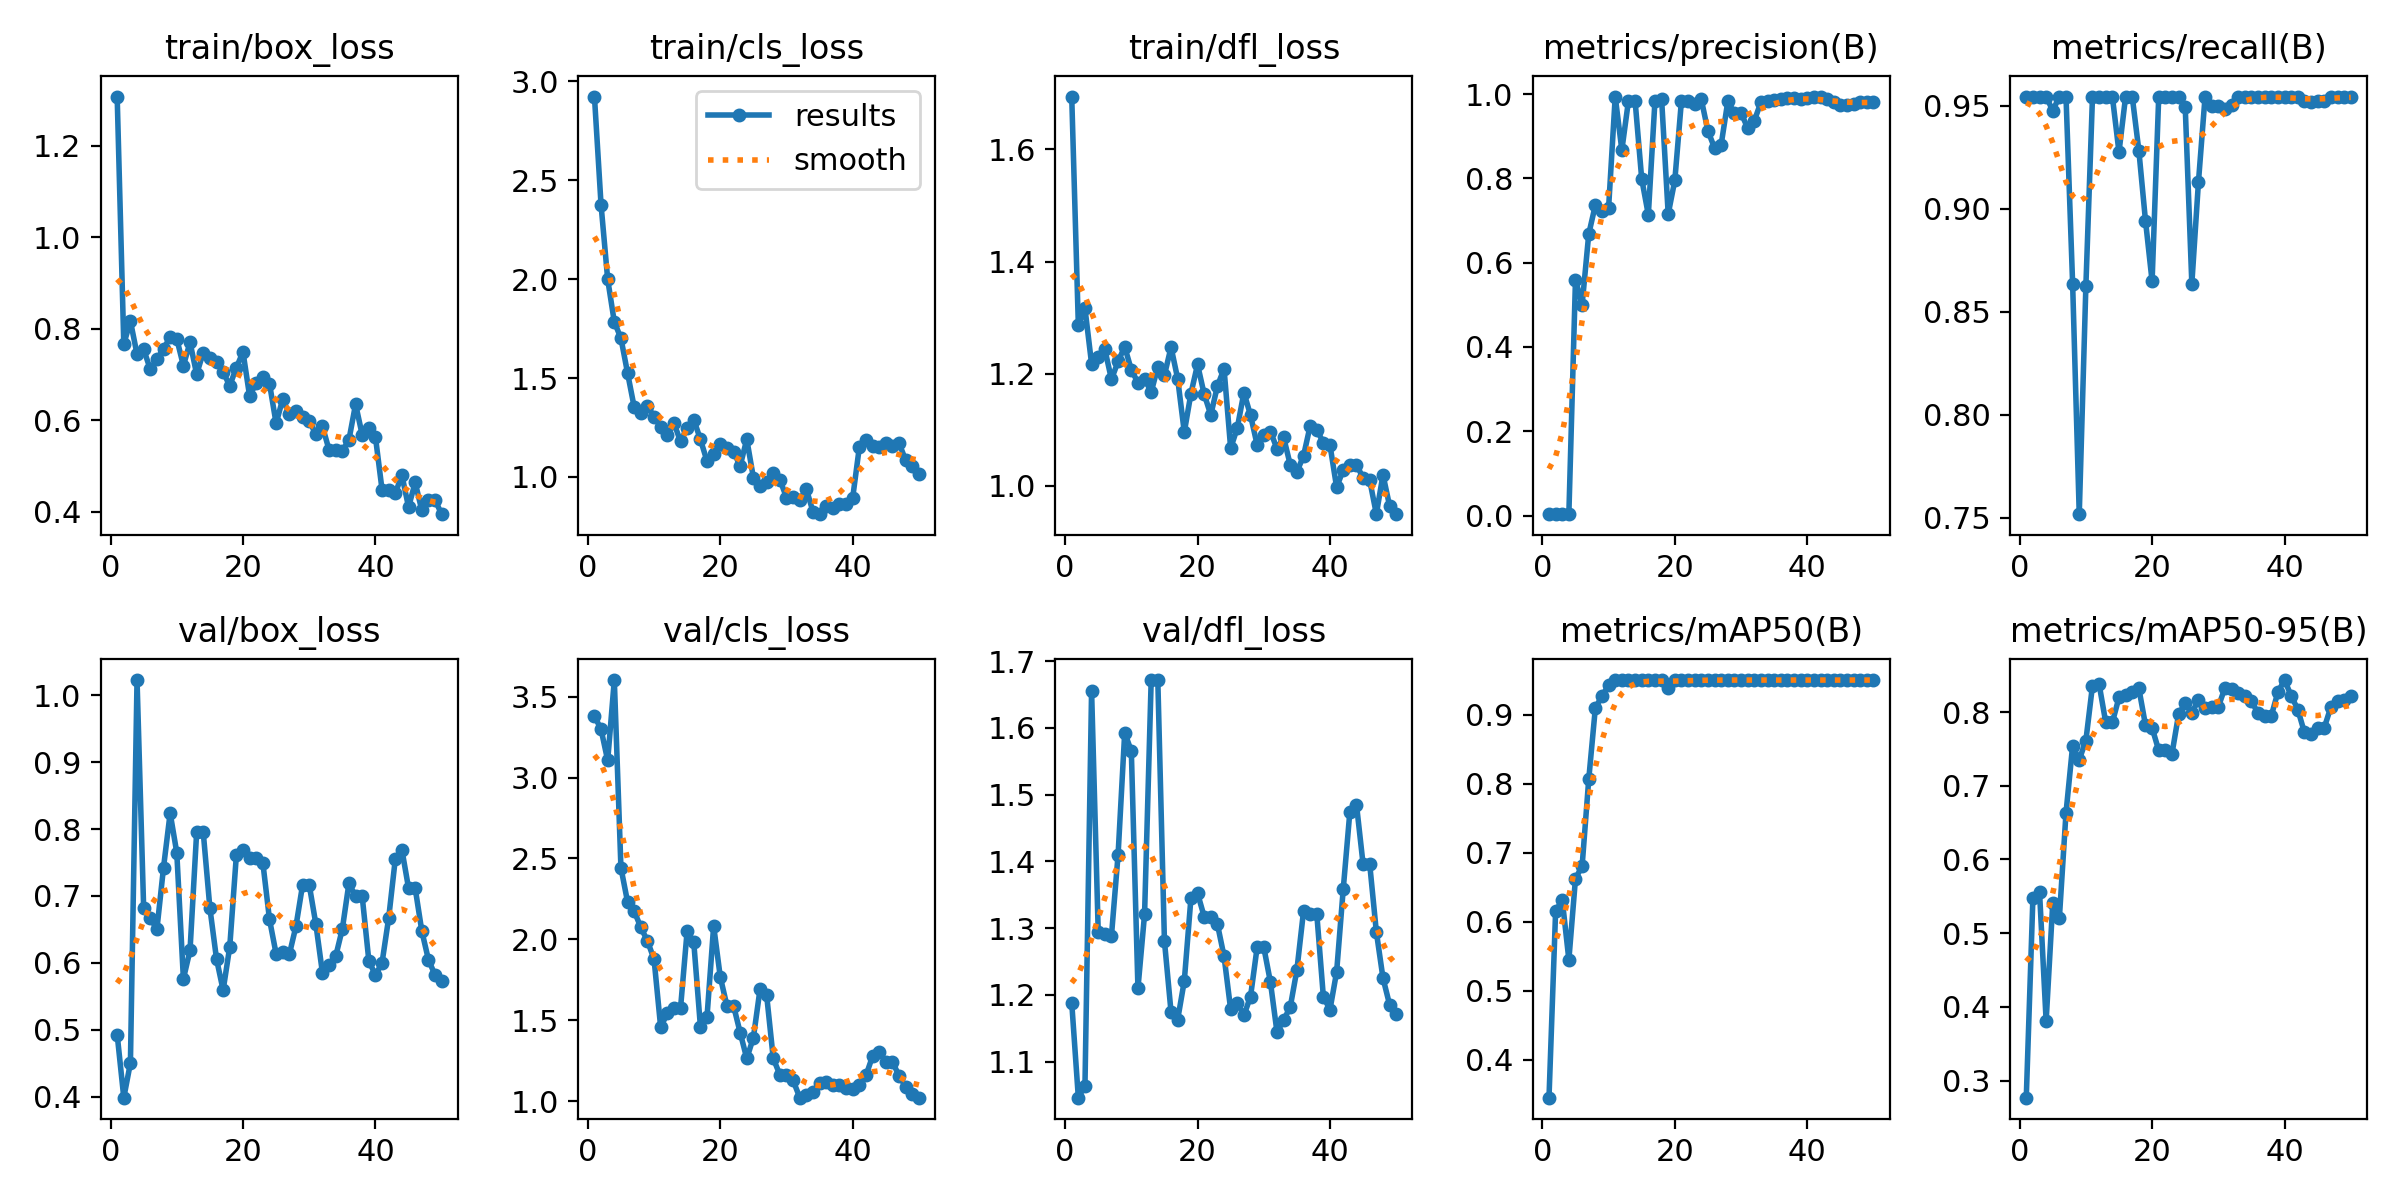

Values plotted in this chart, from the file beside it:
epoch, time, train/box_loss, train/cls_loss, train/dfl_loss, metrics/precision(B), metrics/recall(B), metrics/mAP50(B), metrics/mAP50-95(B), val/box_loss, val/cls_loss, val/dfl_loss, lr/pg0, lr/pg1, lr/pg2
1, 26.71, 1.308, 2.923, 1.694, 0.00337, 0.9546, 0.3453, 0.2768, 0.4928, 3.381, 1.188, 0.0001, 0.0001, 0.0001
2, 43.01, 0.7661, 2.375, 1.286, 0.00363, 0.9546, 0.6152, 0.5471, 0.3983, 3.298, 1.046, 0.0002124, 0.0002124, 0.0002124
3, 58.76, 0.8166, 1.999, 1.316, 0.00361, 0.9546, 0.6319, 0.5565, 0.4502, 3.106, 1.064, 0.0003202, 0.0003202, 0.0003202
4, 74.51, 0.744, 1.783, 1.217, 0.00391, 0.9546, 0.5451, 0.3808, 1.023, 3.603, 1.655, 0.0004234, 0.0004234, 0.0004234
5, 90.06, 0.7548, 1.701, 1.23, 0.56, 0.9477, 0.6626, 0.5407, 0.6815, 2.443, 1.295, 0.0005219, 0.0005219, 0.0005219
6, 105.7, 0.7111, 1.525, 1.243, 0.5, 0.9546, 0.6806, 0.5209, 0.667, 2.232, 1.291, 0.0006158, 0.0006158, 0.0006158
7, 121.2, 0.7326, 1.353, 1.19, 0.6676, 0.9546, 0.8062, 0.6632, 0.6501, 2.174, 1.289, 0.0007051, 0.0007051, 0.0007051
8, 136.8, 0.7564, 1.322, 1.222, 0.7367, 0.8636, 0.9097, 0.7542, 0.7425, 2.075, 1.41, 0.0007898, 0.0007898, 0.0007898
9, 152.4, 0.7807, 1.358, 1.248, 0.7215, 0.7518, 0.9269, 0.7353, 0.8239, 1.99, 1.593, 0.0008698, 0.0008698, 0.0008698
10, 168, 0.7779, 1.305, 1.207, 0.7301, 0.8625, 0.9426, 0.7613, 0.7647, 1.878, 1.565, 0.0009453, 0.0009453, 0.0009453
11, 183.7, 0.7189, 1.253, 1.184, 0.994, 0.9546, 0.9501, 0.836, 0.5759, 1.457, 1.21, 0.001016, 0.001016, 0.001016
12, 199.2, 0.7702, 1.21, 1.191, 0.867, 0.9546, 0.9501, 0.8378, 0.6186, 1.543, 1.321, 0.001082, 0.001082, 0.001082
13, 214.8, 0.7005, 1.273, 1.167, 0.9841, 0.9546, 0.9501, 0.7859, 0.7949, 1.576, 1.672, 0.001144, 0.001144, 0.001144
14, 230.1, 0.7478, 1.179, 1.212, 0.9841, 0.9546, 0.9501, 0.7859, 0.7949, 1.576, 1.672, 0.001201, 0.001201, 0.001201
15, 245.6, 0.735, 1.25, 1.197, 0.7986, 0.9276, 0.9501, 0.8199, 0.6819, 2.054, 1.281, 0.001205, 0.001205, 0.001205
16, 261.1, 0.7265, 1.289, 1.247, 0.7135, 0.9546, 0.9501, 0.8237, 0.6058, 1.981, 1.174, 0.001172, 0.001172, 0.001172
17, 277, 0.7049, 1.19, 1.191, 0.9837, 0.9546, 0.9501, 0.8275, 0.559, 1.462, 1.163, 0.001139, 0.001139, 0.001139
18, 292.9, 0.6752, 1.08, 1.095, 0.989, 0.9283, 0.9501, 0.8322, 0.624, 1.523, 1.221, 0.001106, 0.001106, 0.001106
19, 308.2, 0.7149, 1.115, 1.164, 0.7153, 0.8943, 0.9385, 0.7823, 0.761, 2.083, 1.345, 0.001073, 0.001073, 0.001073
20, 323.4, 0.7489, 1.164, 1.216, 0.7952, 0.8649, 0.9501, 0.7787, 0.7681, 1.768, 1.352, 0.00104, 0.00104, 0.00104
21, 338.9, 0.6522, 1.146, 1.163, 0.9842, 0.9546, 0.9501, 0.748, 0.7562, 1.591, 1.317, 0.001007, 0.001007, 0.001007
22, 354.1, 0.6819, 1.128, 1.126, 0.9842, 0.9546, 0.9501, 0.748, 0.7562, 1.591, 1.317, 0.0009739, 0.0009739, 0.0009739
23, 369.6, 0.6935, 1.055, 1.178, 0.9754, 0.9546, 0.9501, 0.7432, 0.7493, 1.425, 1.306, 0.0009409, 0.0009409, 0.0009409
24, 384.7, 0.68, 1.191, 1.209, 0.987, 0.9546, 0.9501, 0.7968, 0.665, 1.264, 1.258, 0.0009078, 0.0009078, 0.0009078
25, 400.1, 0.5929, 0.9964, 1.067, 0.9125, 0.9496, 0.9501, 0.8123, 0.6135, 1.393, 1.178, 0.0008748, 0.0008748, 0.0008748
26, 415.4, 0.6462, 0.9535, 1.103, 0.8718, 0.8637, 0.9501, 0.7986, 0.6155, 1.692, 1.188, 0.0008418, 0.0008418, 0.0008418
27, 430.8, 0.6127, 0.9733, 1.166, 0.8801, 0.9131, 0.9501, 0.817, 0.6128, 1.656, 1.169, 0.0008088, 0.0008088, 0.0008088
28, 446, 0.619, 1.017, 1.126, 0.9825, 0.9546, 0.9501, 0.8057, 0.6549, 1.265, 1.198, 0.0007758, 0.0007758, 0.0007758
29, 461.4, 0.6059, 0.986, 1.073, 0.9549, 0.9499, 0.9501, 0.8071, 0.7166, 1.163, 1.272, 0.0007428, 0.0007428, 0.0007428
30, 476.6, 0.5973, 0.8957, 1.09, 0.9549, 0.9499, 0.9501, 0.8071, 0.7166, 1.163, 1.272, 0.0007098, 0.0007098, 0.0007098
31, 491.9, 0.5698, 0.8999, 1.097, 0.9195, 0.9486, 0.9501, 0.8329, 0.6581, 1.128, 1.219, 0.0006768, 0.0006768, 0.0006768
32, 507.5, 0.5863, 0.8831, 1.066, 0.9365, 0.9505, 0.9501, 0.8312, 0.5846, 1.022, 1.144, 0.0006438, 0.0006438, 0.0006438
33, 523, 0.5345, 0.9384, 1.086, 0.9806, 0.9546, 0.9501, 0.8261, 0.5967, 1.036, 1.162, 0.0006108, 0.0006108, 0.0006108
34, 538.2, 0.5346, 0.8237, 1.037, 0.983, 0.9546, 0.9501, 0.8213, 0.6099, 1.057, 1.182, 0.0005778, 0.0005778, 0.0005778
35, 553.5, 0.5322, 0.8116, 1.025, 0.9865, 0.9546, 0.9501, 0.8152, 0.6506, 1.115, 1.237, 0.0005448, 0.0005448, 0.0005448
36, 568.8, 0.5571, 0.8511, 1.053, 0.9887, 0.9546, 0.9501, 0.7981, 0.7192, 1.12, 1.325, 0.0005118, 0.0005118, 0.0005118
37, 583.9, 0.6348, 0.8415, 1.106, 0.9898, 0.9546, 0.9501, 0.795, 0.6992, 1.103, 1.322, 0.0004788, 0.0004788, 0.0004788
38, 599.1, 0.5677, 0.8646, 1.1, 0.9898, 0.9546, 0.9501, 0.795, 0.6992, 1.103, 1.322, 0.0004458, 0.0004458, 0.0004458
39, 614.4, 0.5826, 0.8617, 1.077, 0.9891, 0.9546, 0.9501, 0.8272, 0.6034, 1.085, 1.197, 0.0004127, 0.0004127, 0.0004127
40, 629.9, 0.5629, 0.8955, 1.072, 0.9909, 0.9546, 0.9501, 0.8434, 0.5813, 1.078, 1.178, 0.0003797, 0.0003797, 0.0003797
41, 645.7, 0.4473, 1.151, 0.9971, 0.9924, 0.9546, 0.9501, 0.8222, 0.6004, 1.099, 1.234, 0.0003467, 0.0003467, 0.0003467
42, 662.1, 0.4469, 1.187, 1.028, 0.9929, 0.9546, 0.9501, 0.8035, 0.6671, 1.159, 1.359, 0.0003137, 0.0003137, 0.0003137
43, 678.4, 0.4406, 1.157, 1.036, 0.9889, 0.9522, 0.9501, 0.7723, 0.7554, 1.279, 1.474, 0.0002807, 0.0002807, 0.0002807
44, 695.3, 0.4791, 1.152, 1.037, 0.9813, 0.9517, 0.9501, 0.7696, 0.7689, 1.307, 1.485, 0.0002477, 0.0002477, 0.0002477
45, 711.7, 0.4098, 1.173, 1.014, 0.9747, 0.9524, 0.9501, 0.7787, 0.7116, 1.242, 1.396, 0.0002147, 0.0002147, 0.0002147
46, 728.4, 0.4638, 1.157, 1.009, 0.9747, 0.9524, 0.9501, 0.7787, 0.7116, 1.242, 1.396, 0.0001817, 0.0001817, 0.0001817
47, 745.2, 0.4025, 1.17, 0.9493, 0.9764, 0.9546, 0.9501, 0.8072, 0.6475, 1.158, 1.294, 0.0001487, 0.0001487, 0.0001487
48, 760.6, 0.4251, 1.084, 1.019, 0.9801, 0.9546, 0.9501, 0.8149, 0.6047, 1.089, 1.225, 0.0001157, 0.0001157, 0.0001157
49, 775.8, 0.425, 1.054, 0.9637, 0.9814, 0.9546, 0.9501, 0.8163, 0.5817, 1.046, 1.185, 8.26832e-05, 8.26832e-05, 8.26832e-05
50, 791.5, 0.3943, 1.014, 0.949, 0.9821, 0.9546, 0.9501, 0.8218, 0.5723, 1.022, 1.171, 4.96766e-05, 4.96766e-05, 4.96766e-05
